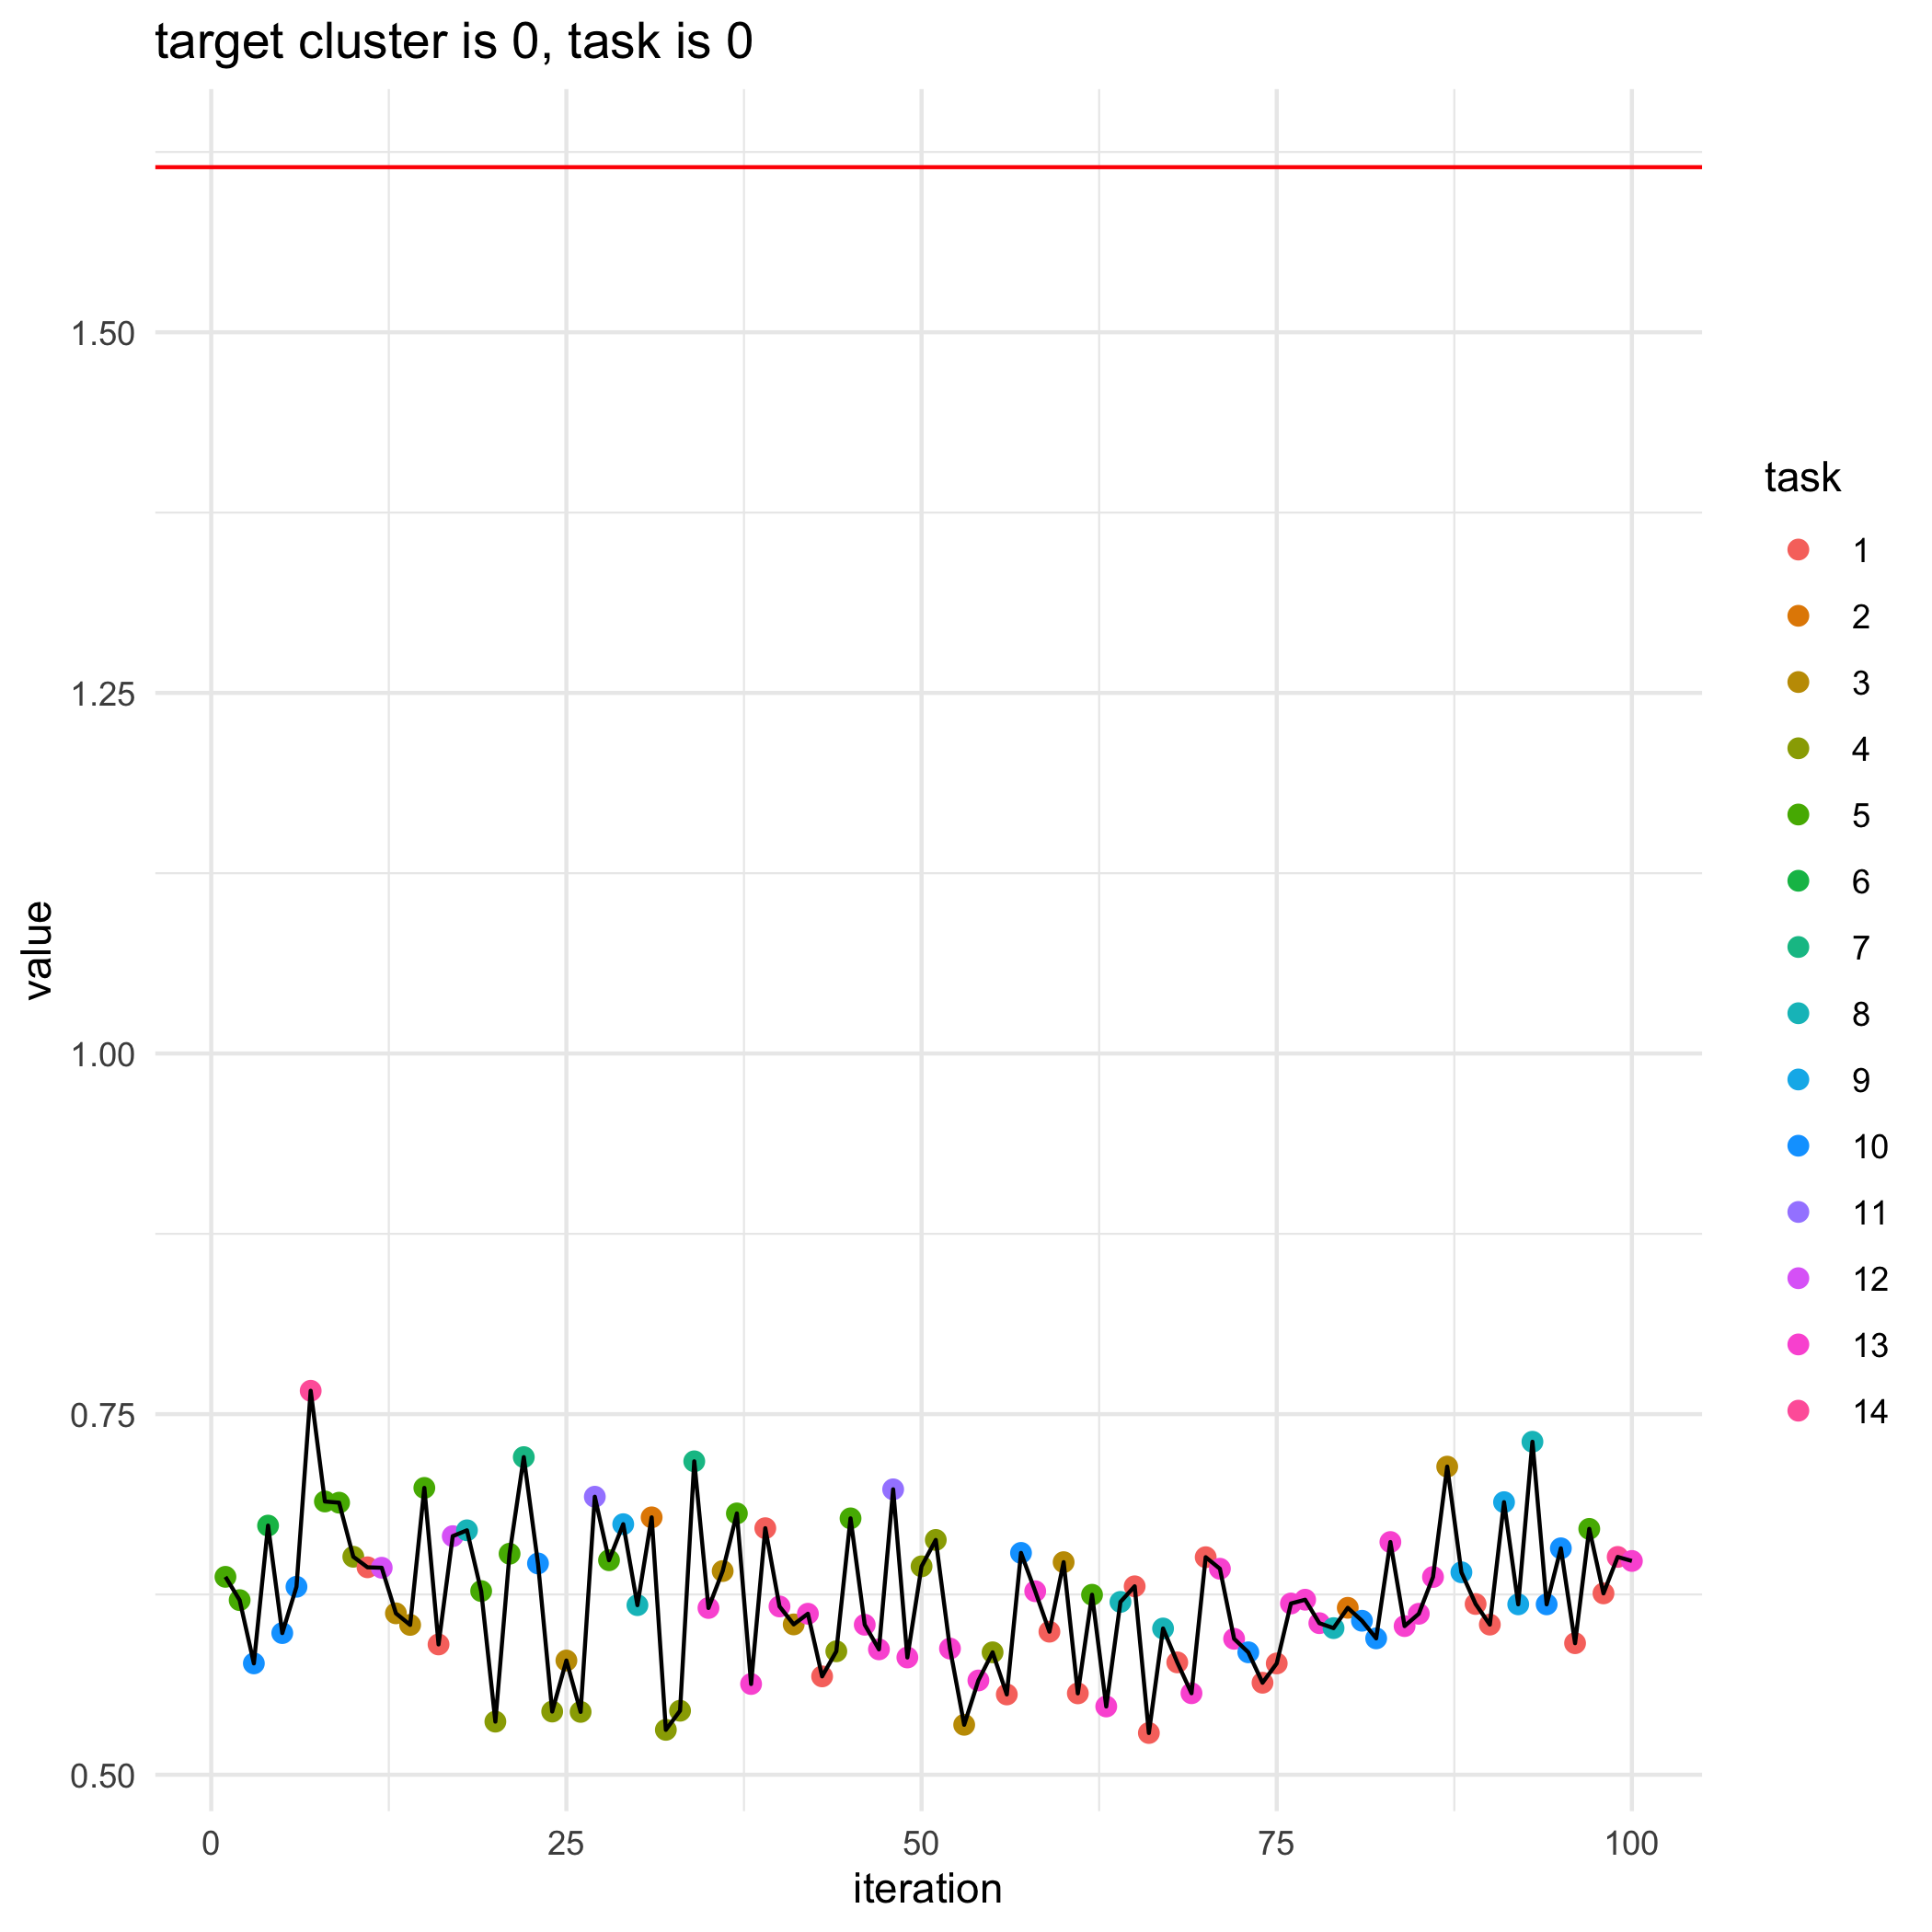

The data file committed next to this chart (first rows):
, losses, bandit_selects
0, 1.614, 
1, 0.6372, 5.0
2, 0.6211, 5.0
3, 0.5772, 10.0
4, 0.6727, 6.0
5, 0.5982, 10.0
6, 0.6303, 10.0
7, 0.7662, 14.0
8, 0.6895, 5.0
9, 0.6886, 5.0
10, 0.6511, 4.0
11, 0.6438, 1.0
12, 0.6435, 12.0
13, 0.6119, 3.0
14, 0.6039, 3.0
15, 0.6989, 5.0
16, 0.5903, 1.0
17, 0.6654, 12.0
18, 0.6695, 8.0
19, 0.6274, 5.0
20, 0.5368, 4.0
21, 0.6532, 5.0
22, 0.7202, 7.0
23, 0.6465, 10.0
24, 0.5438, 4.0
25, 0.5792, 3.0
26, 0.5436, 4.0
27, 0.6928, 11.0
28, 0.6487, 5.0
29, 0.6737, 9.0
30, 0.6176, 8.0
31, 0.6785, 2.0
32, 0.5311, 4.0
33, 0.5444, 4.0
34, 0.7173, 7.0
35, 0.6156, 13.0
36, 0.6412, 3.0
37, 0.6812, 5.0
38, 0.5629, 13.0
39, 0.6709, 1.0
40, 0.6167, 13.0
41, 0.6042, 3.0
42, 0.6116, 13.0
43, 0.5682, 1.0
44, 0.5856, 4.0
45, 0.6778, 5.0
46, 0.604, 13.0
47, 0.5869, 13.0
48, 0.6979, 11.0
49, 0.5813, 13.0
50, 0.6445, 4.0
51, 0.6628, 4.0
52, 0.5875, 13.0
53, 0.5346, 3.0
54, 0.5654, 13.0
55, 0.5849, 4.0
56, 0.5557, 1.0
57, 0.6538, 10.0
58, 0.6272, 13.0
59, 0.5992, 1.0
... 41 more rows
